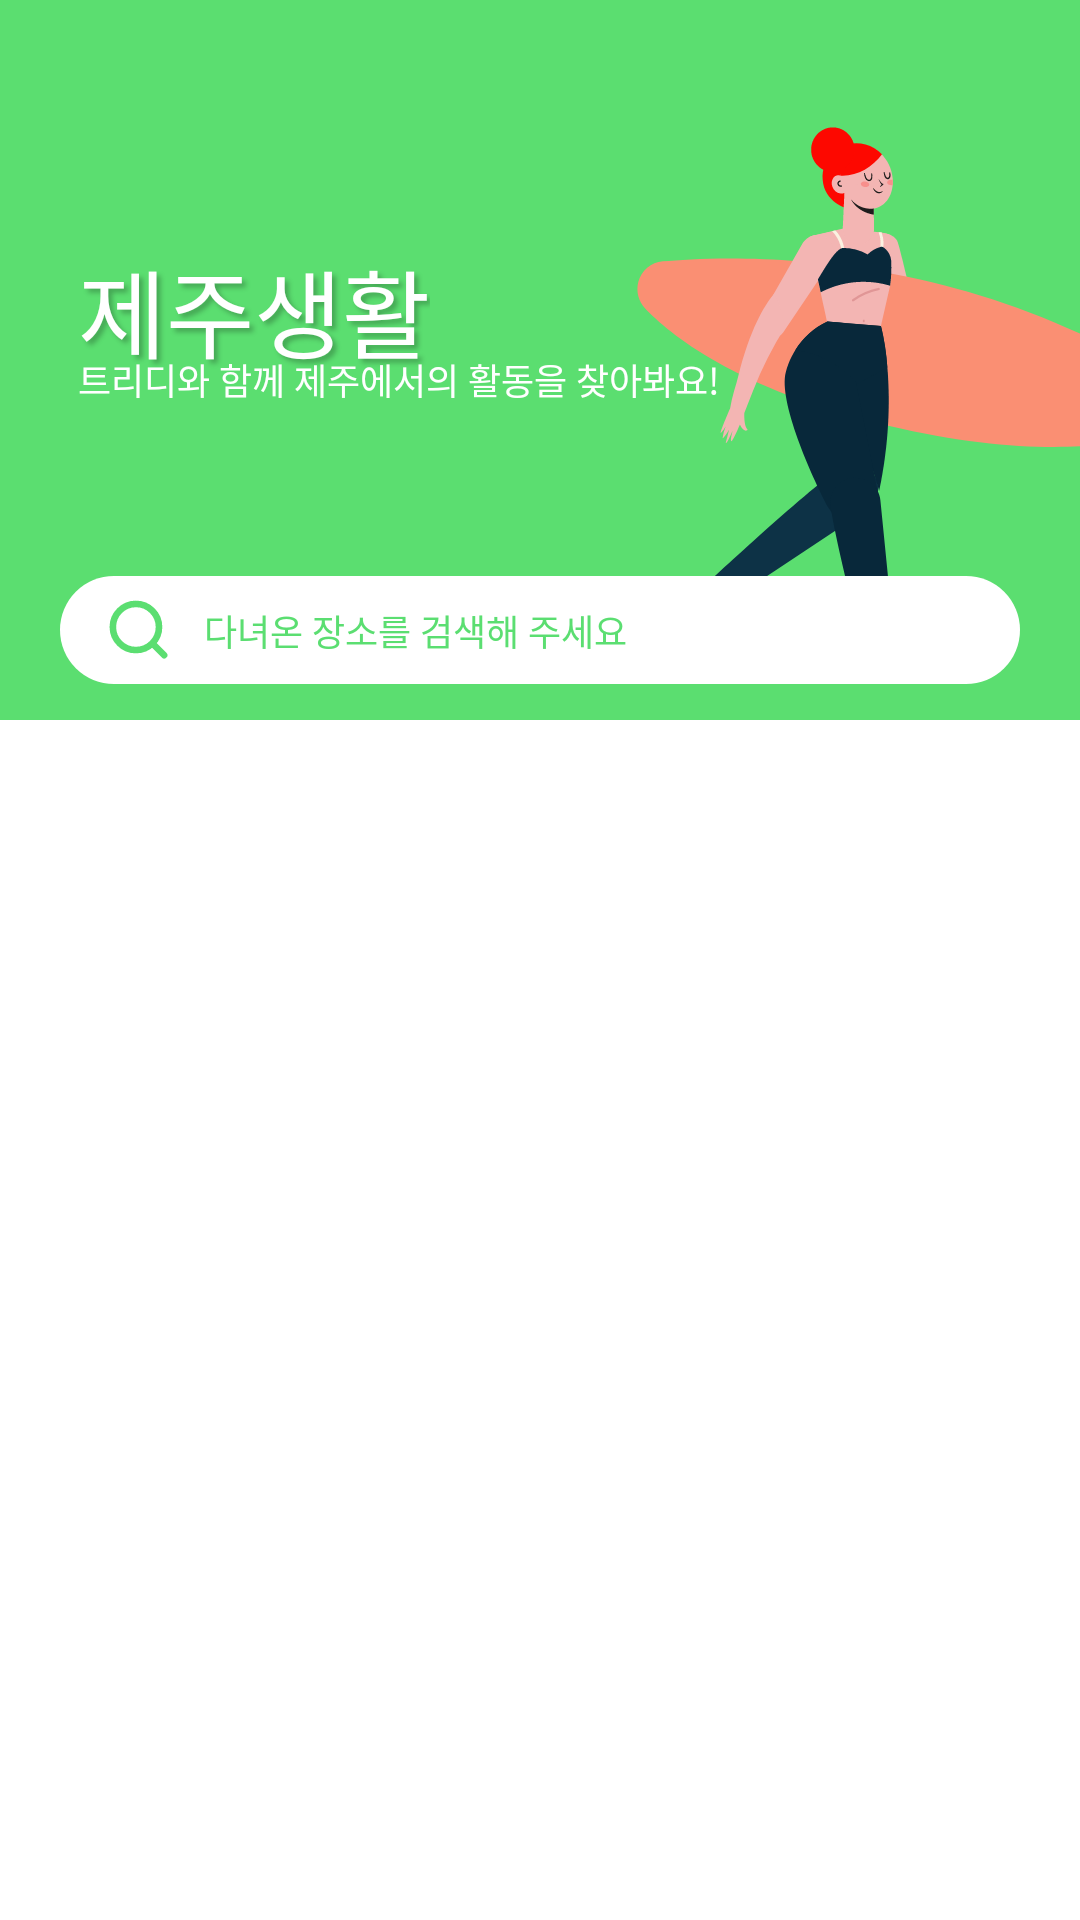

Reconstruct the res/layout file that produces this screen, plus the resources it refers to.
<!-- AndroidManifest.xml: application theme Theme.Tridy_Android -->
<!-- res/layout/fragment_jeju_life.xml -->
<?xml version="1.0" encoding="utf-8"?>
<layout xmlns:tools="http://schemas.android.com/tools"
    xmlns:android="http://schemas.android.com/apk/res/android"
    xmlns:app="http://schemas.android.com/apk/res-auto">
<androidx.constraintlayout.widget.ConstraintLayout
    android:layout_width="match_parent"
    android:layout_height="match_parent"
    tools:context=".jejulife.JejuLifeFragment">
    <View
        android:id="@+id/view"
        android:layout_width="match_parent"
        android:layout_height="240dp"
        android:background="@color/tridy_green"
        app:layout_constraintEnd_toEndOf="parent"
        app:layout_constraintStart_toStartOf="parent"
        app:layout_constraintTop_toTopOf="parent" />

    <androidx.appcompat.widget.AppCompatTextView
        android:id="@+id/textview_jejulife"
        android:layout_width="wrap_content"
        android:layout_height="wrap_content"
        android:text="제주생활"
        android:fontFamily="@font/notosanskrbold"
        android:textColor="@color/tridy_white"
        android:textSize="32sp"
        android:shadowColor="@color/tridy_gray11"
        android:shadowDx="4"
        android:shadowDy="4"
        android:shadowRadius="4"
        android:layout_marginLeft="26dp"
        android:layout_marginTop="80dp"
        app:layout_constraintStart_toStartOf="parent"
        app:layout_constraintTop_toTopOf="parent"/>

    <androidx.appcompat.widget.AppCompatTextView
        android:id="@+id/textview_welcome_jejulife"
        android:layout_width="wrap_content"
        android:layout_height="wrap_content"
        android:layout_marginLeft="26dp"
        android:fontFamily="@font/notosanskrregular"
        android:text="@string/welcome_tridy_jejulife"
        android:textColor="@color/tridy_white"
        android:textSize="12sp"
        app:layout_constraintBottom_toBottomOf="@+id/textview_jejulife"
        app:layout_constraintStart_toStartOf="parent"
        app:layout_constraintTop_toBottomOf="@+id/textview_jejulife" />

    <androidx.appcompat.widget.AppCompatImageView
        android:id="@+id/imageview_character"
        android:layout_width="wrap_content"
        android:layout_height="wrap_content"
        android:background="@drawable/ic_tridy_jeju"
        app:layout_constraintBottom_toBottomOf="@+id/edittext_search_place"
        app:layout_constraintEnd_toEndOf="parent" />

    <androidx.appcompat.widget.AppCompatEditText
        android:id="@+id/edittext_search_place"
        android:layout_width="match_parent"
        android:layout_height="wrap_content"
        android:layout_marginHorizontal="20dp"
        android:layout_marginBottom="12dp"
        android:height="36dp"
        android:paddingLeft="16dp"
        android:hint="    다녀온 장소를 검색해 주세요"
        android:drawableLeft="@drawable/ic_zooom"
        android:textSize="12sp"
        android:textColorHint="@color/tridy_green2"
        android:fontFamily="@font/notosanskrregular"
        android:background="@drawable/custom_search_bar"
        app:layout_constraintBottom_toBottomOf="@id/view"
        app:layout_constraintStart_toStartOf="parent" />

    <ScrollView
        android:layout_width="match_parent"
        android:layout_height="wrap_content"
        app:layout_constraintStart_toStartOf="parent"
        app:layout_constraintTop_toBottomOf="@id/view">
    <androidx.recyclerview.widget.RecyclerView
        android:id="@+id/recyclerview_jejulife"
        android:layout_width="match_parent"
        android:layout_height="0dp"
        app:layoutManager="androidx.recyclerview.widget.LinearLayoutManager"
        android:orientation="vertical"
        tools:listitem="@layout/item_jeju_life"
        app:layout_constraintStart_toStartOf="parent"
        app:layout_constraintTop_toBottomOf="@id/view" />
    </ScrollView>
</androidx.constraintlayout.widget.ConstraintLayout>
</layout>
<!-- res/layout/item_jeju_life.xml (included above) -->
<?xml version="1.0" encoding="utf-8"?>
<androidx.constraintlayout.widget.ConstraintLayout xmlns:android="http://schemas.android.com/apk/res/android"
    android:layout_width="match_parent"
    android:layout_height="wrap_content"
    xmlns:app="http://schemas.android.com/apk/res-auto"
    android:background="@drawable/item_jeju_life">

    <androidx.appcompat.widget.AppCompatImageView
        android:id="@+id/imageview_jeju_life"
        android:layout_width="wrap_content"
        android:layout_height="wrap_content"
        android:background="@drawable/ic_onevect"
        android:layout_marginTop="17dp"
        android:layout_marginLeft="26dp"
        app:layout_constraintStart_toStartOf="parent"
        app:layout_constraintTop_toTopOf="parent"/>

    <androidx.appcompat.widget.AppCompatTextView
        android:id="@+id/textview_jejulife_title"
        android:layout_width="wrap_content"
        android:layout_height="0dp"
        android:text="제주 스팟 알바"
        android:textColor="@color/tridy_black"
        android:textSize="14sp"
        android:layout_marginLeft="27dp"
        android:layout_marginTop="16dp"
        android:fontFamily="@font/notosanskrbold"
        app:layout_constraintStart_toEndOf="@id/imageview_jeju_life"
        app:layout_constraintTop_toTopOf="parent"/>

    <androidx.appcompat.widget.AppCompatTextView
        android:id="@+id/textview_jejulife_content"
        android:layout_width="wrap_content"
        android:layout_height="wrap_content"
        android:fontFamily="@font/notosanskrregular"
        android:text="할 일이 생각나지 않을 때,제주 알바 어때요?"
        android:textColor="@color/tridy_gray3"
        android:textSize="12sp"

        app:layout_constraintBottom_toBottomOf="@+id/imageview_jeju_life"
        app:layout_constraintStart_toStartOf="@+id/textview_jejulife_title"
        app:layout_constraintTop_toBottomOf="@id/textview_jejulife_title" />



</androidx.constraintlayout.widget.ConstraintLayout>
<!-- resources referenced by this layout -->
<resources>
  <color name="tridy_black">#151515</color>
  <color name="tridy_gray11">#40000000</color>
  <color name="tridy_gray3">#676767</color>
  <color name="tridy_green">#5BDE70</color>
  <color name="tridy_green2">#5BDE71</color>
  <color name="tridy_white">#FFFFFF</color>
  <!-- drawable custom_search_bar (drawable) -->
  <?xml version="1.0" encoding="utf-8"?>
  <shape xmlns:android="http://schemas.android.com/apk/res/android"
      android:shape="rectangle">
      <solid android:color="@color/tridy_white"/>
      <corners android:bottomLeftRadius="18dp"
          android:bottomRightRadius="18dp"
          android:topLeftRadius="18dp"
          android:topRightRadius="18dp"/>
  </shape>
  <!-- drawable ic_onevect: vector/xml drawable (drawable, 2860 chars, omitted) -->
  <!-- drawable ic_tridy_jeju: vector/xml drawable (drawable, 11988 chars, omitted) -->
  <!-- drawable ic_zooom (drawable) -->
  <vector xmlns:android="http://schemas.android.com/apk/res/android"
      android:width="20dp"
      android:height="21dp"
      android:viewportWidth="20"
      android:viewportHeight="21">
    <path
        android:pathData="M9.3109,17.3572C13.5592,17.3572 17.0032,13.9132 17.0032,9.6649C17.0032,5.4166 13.5592,1.9727 9.3109,1.9727C5.0626,1.9727 1.6186,5.4166 1.6186,9.6649C1.6186,13.9132 5.0626,17.3572 9.3109,17.3572Z"
        android:strokeLineJoin="round"
        android:strokeWidth="2.2"
        android:fillColor="#00000000"
        android:strokeColor="#5BDE71"
        android:strokeLineCap="round"/>
    <path
        android:pathData="M18.7122,19.0667L15.2935,15.6479"
        android:strokeLineJoin="round"
        android:strokeWidth="2.2"
        android:fillColor="#00000000"
        android:strokeColor="#5BDE71"
        android:strokeLineCap="round"/>
  </vector>
  <!-- drawable item_jeju_life (drawable) -->
  <?xml version="1.0" encoding="utf-8"?>
  <shape xmlns:android="http://schemas.android.com/apk/res/android"
      android:shape="rectangle">
      <corners
          android:topRightRadius="8dp"
          android:topLeftRadius="8dp"
          android:bottomRightRadius="8dp"
          android:bottomLeftRadius="8dp"/>
      <solid
          android:color="@color/tridy_gray12"/>
  </shape>
  <string name="welcome_tridy_jejulife">트리디와 함께 제주에서의 활동을 찾아봐요!</string>
  <style name="Theme.Tridy_Android" parent="Theme.MaterialComponents.DayNight.NoActionBar">
          
          <item name="colorPrimary">@color/purple_500</item>
          <item name="colorPrimaryVariant">@color/purple_700</item>
          <item name="colorOnPrimary">@color/white</item>
          
          <item name="colorSecondary">@color/teal_200</item>
          <item name="colorSecondaryVariant">@color/teal_700</item>
          <item name="colorOnSecondary">@color/black</item>
          
          <item name="android:statusBarColor" tools:targetApi="l">?attr/colorPrimaryVariant</item>
          
          <item name="android:includeFontPadding">false</item>
      </style>
  <color name="tridy_gray12">#F6F6F6</color>
  <color name="purple_500">#FF6200EE</color>
  <color name="purple_700">#FF3700B3</color>
  <color name="white">#FFFFFFFF</color>
  <color name="teal_200">#FF03DAC5</color>
  <color name="teal_700">#FF018786</color>
  <color name="black">#FF000000</color>
</resources>
